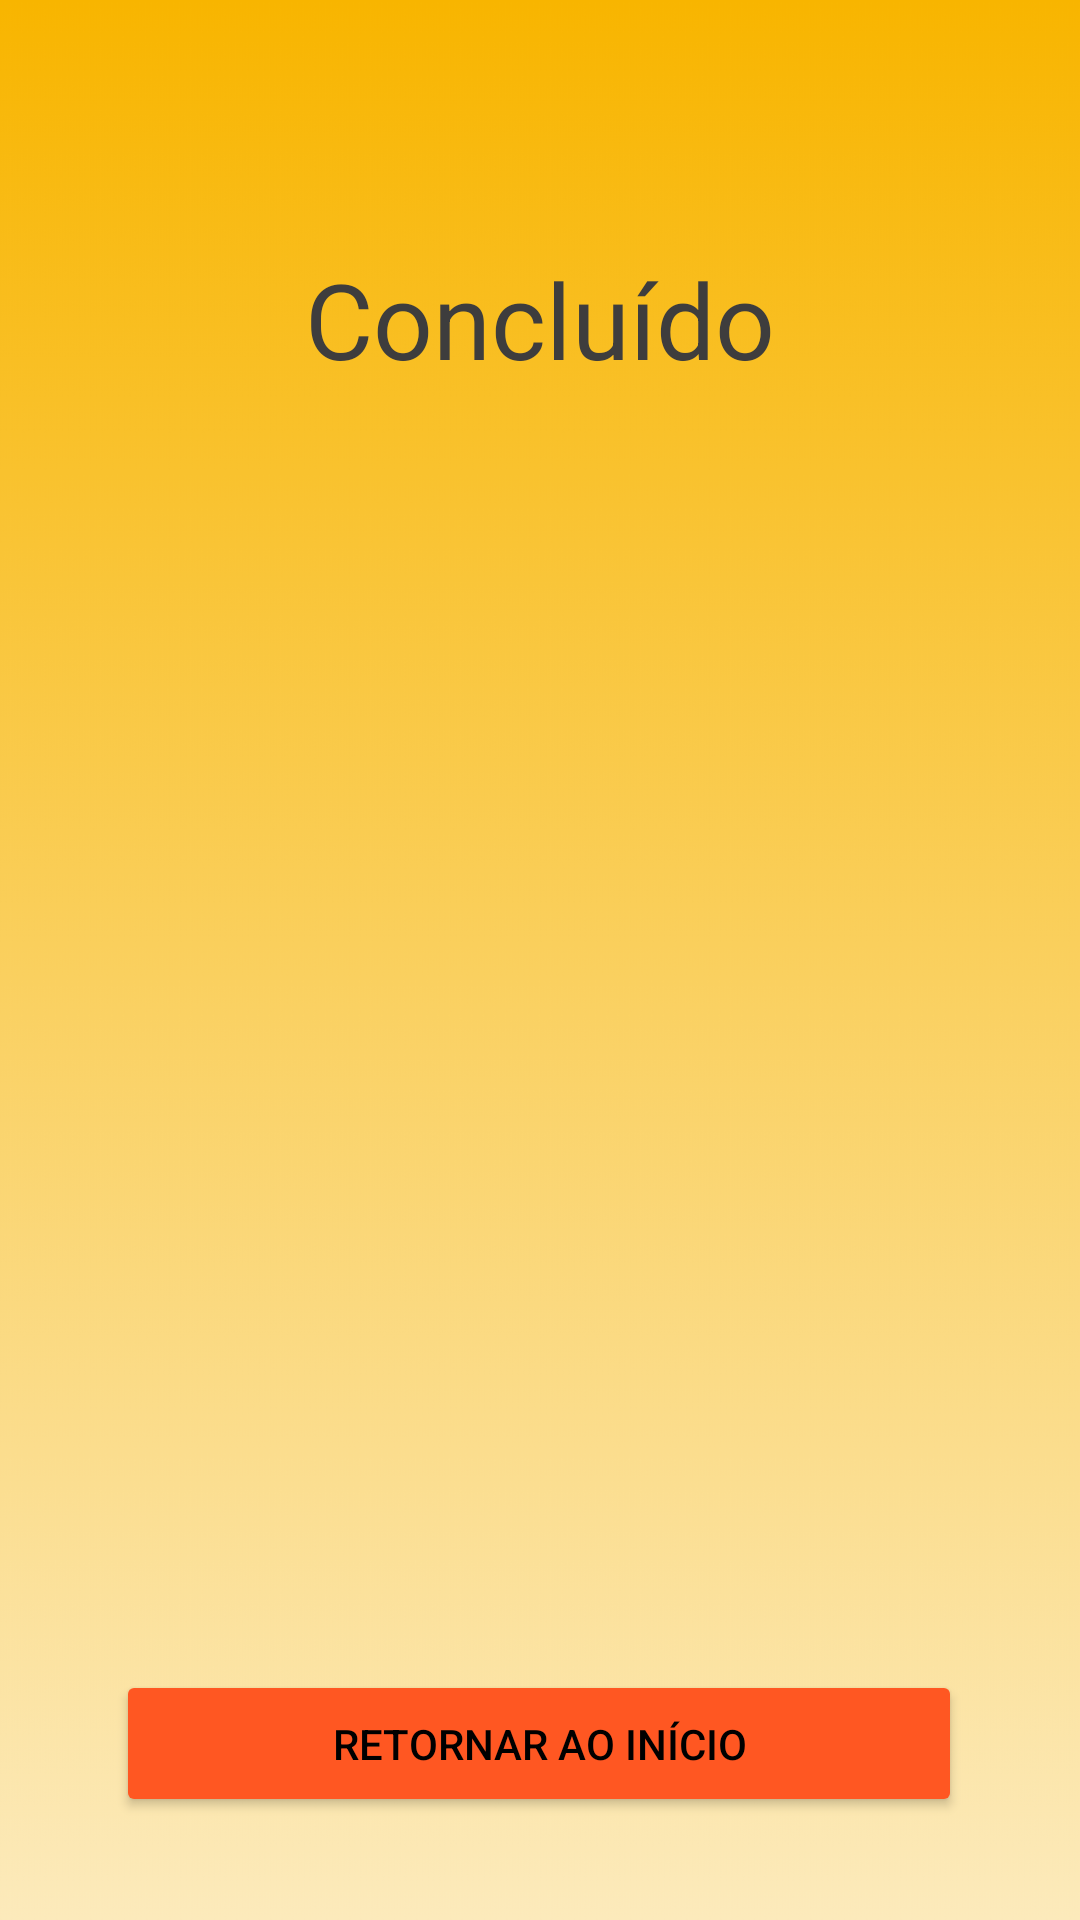

Produce the Android XML layout that renders to this screen, including the resource entries it uses.
<!-- AndroidManifest.xml: application theme Theme.MeuAplicativoPayCoin -->
<!-- res/layout/activity_concluido.xml -->
<?xml version="1.0" encoding="utf-8"?>
<androidx.constraintlayout.widget.ConstraintLayout xmlns:android="http://schemas.android.com/apk/res/android"
    xmlns:app="http://schemas.android.com/apk/res-auto"
    xmlns:tools="http://schemas.android.com/tools"
    android:layout_width="match_parent"
    android:layout_height="match_parent"
    android:background="@drawable/gradient"
    tools:context=".Activity_concluido">

    <TextView
        android:id="@+id/textView_concluido"
        android:layout_width="wrap_content"
        android:layout_height="wrap_content"
        android:text="Concluído"
        android:textColor="#3E3D3D"
        android:textSize="35dp"
        app:layout_constraintBottom_toBottomOf="parent"
        app:layout_constraintEnd_toEndOf="parent"
        app:layout_constraintStart_toStartOf="parent"
        app:layout_constraintTop_toTopOf="parent"
        app:layout_constraintVertical_bias="0.14" />

    

    <ImageView
        android:id="@+id/imgView_concluido"
        android:layout_width="300dp"
        android:layout_height="250dp"
        android:src="@drawable/iconecorretoan"
        app:layout_constraintBottom_toBottomOf="parent"
        app:layout_constraintEnd_toEndOf="parent"
        app:layout_constraintHorizontal_bias="0.495"
        app:layout_constraintStart_toStartOf="parent"
        app:layout_constraintTop_toTopOf="parent"
        app:layout_constraintVertical_bias="0.499" />

    <Button
        android:id="@+id/concluido_btn_voltarLogin"
        android:layout_width="282dp"
        android:layout_height="49dp"
        android:backgroundTint="#FF5722"
        android:text="Retornar ao Início"
        android:textColor="#000"
        app:layout_constraintBottom_toBottomOf="parent"
        app:layout_constraintEnd_toEndOf="parent"
        app:layout_constraintHorizontal_bias="0.496"
        app:layout_constraintStart_toStartOf="parent"
        app:layout_constraintTop_toTopOf="parent"
        app:layout_constraintVertical_bias="0.942" />


</androidx.constraintlayout.widget.ConstraintLayout>
<!-- resources referenced by this layout -->
<resources>
  <!-- drawable gradient: jpg bitmap (drawable-v24, 253009 bytes) -->
  <style name="Theme.MeuAplicativoPayCoin" parent="Theme.MaterialComponents.DayNight.DarkActionBar">
          
          <item name="colorPrimary">@color/purple_500</item>
          <item name="colorPrimaryVariant">@color/purple_700</item>
          <item name="colorOnPrimary">@color/white</item>
          
          <item name="colorSecondary">@color/teal_200</item>
          <item name="colorSecondaryVariant">@color/teal_700</item>
          <item name="colorOnSecondary">@color/black</item>
          
          <item name="android:statusBarColor" tools:targetApi="l">?attr/colorPrimaryVariant</item>
          
      </style>
  <!-- not gathered from this repository: default colours our renderer supplied (Android Studio template values) -->
  <color name="purple_500">#FF6200EE</color>
  <color name="purple_700">#FF3700B3</color>
  <color name="teal_200">#FF03DAC5</color>
  <color name="teal_700">#FF018786</color>
  <color name="black">#FF000000</color>
  <color name="white">#FFFFFFFF</color>
</resources>
